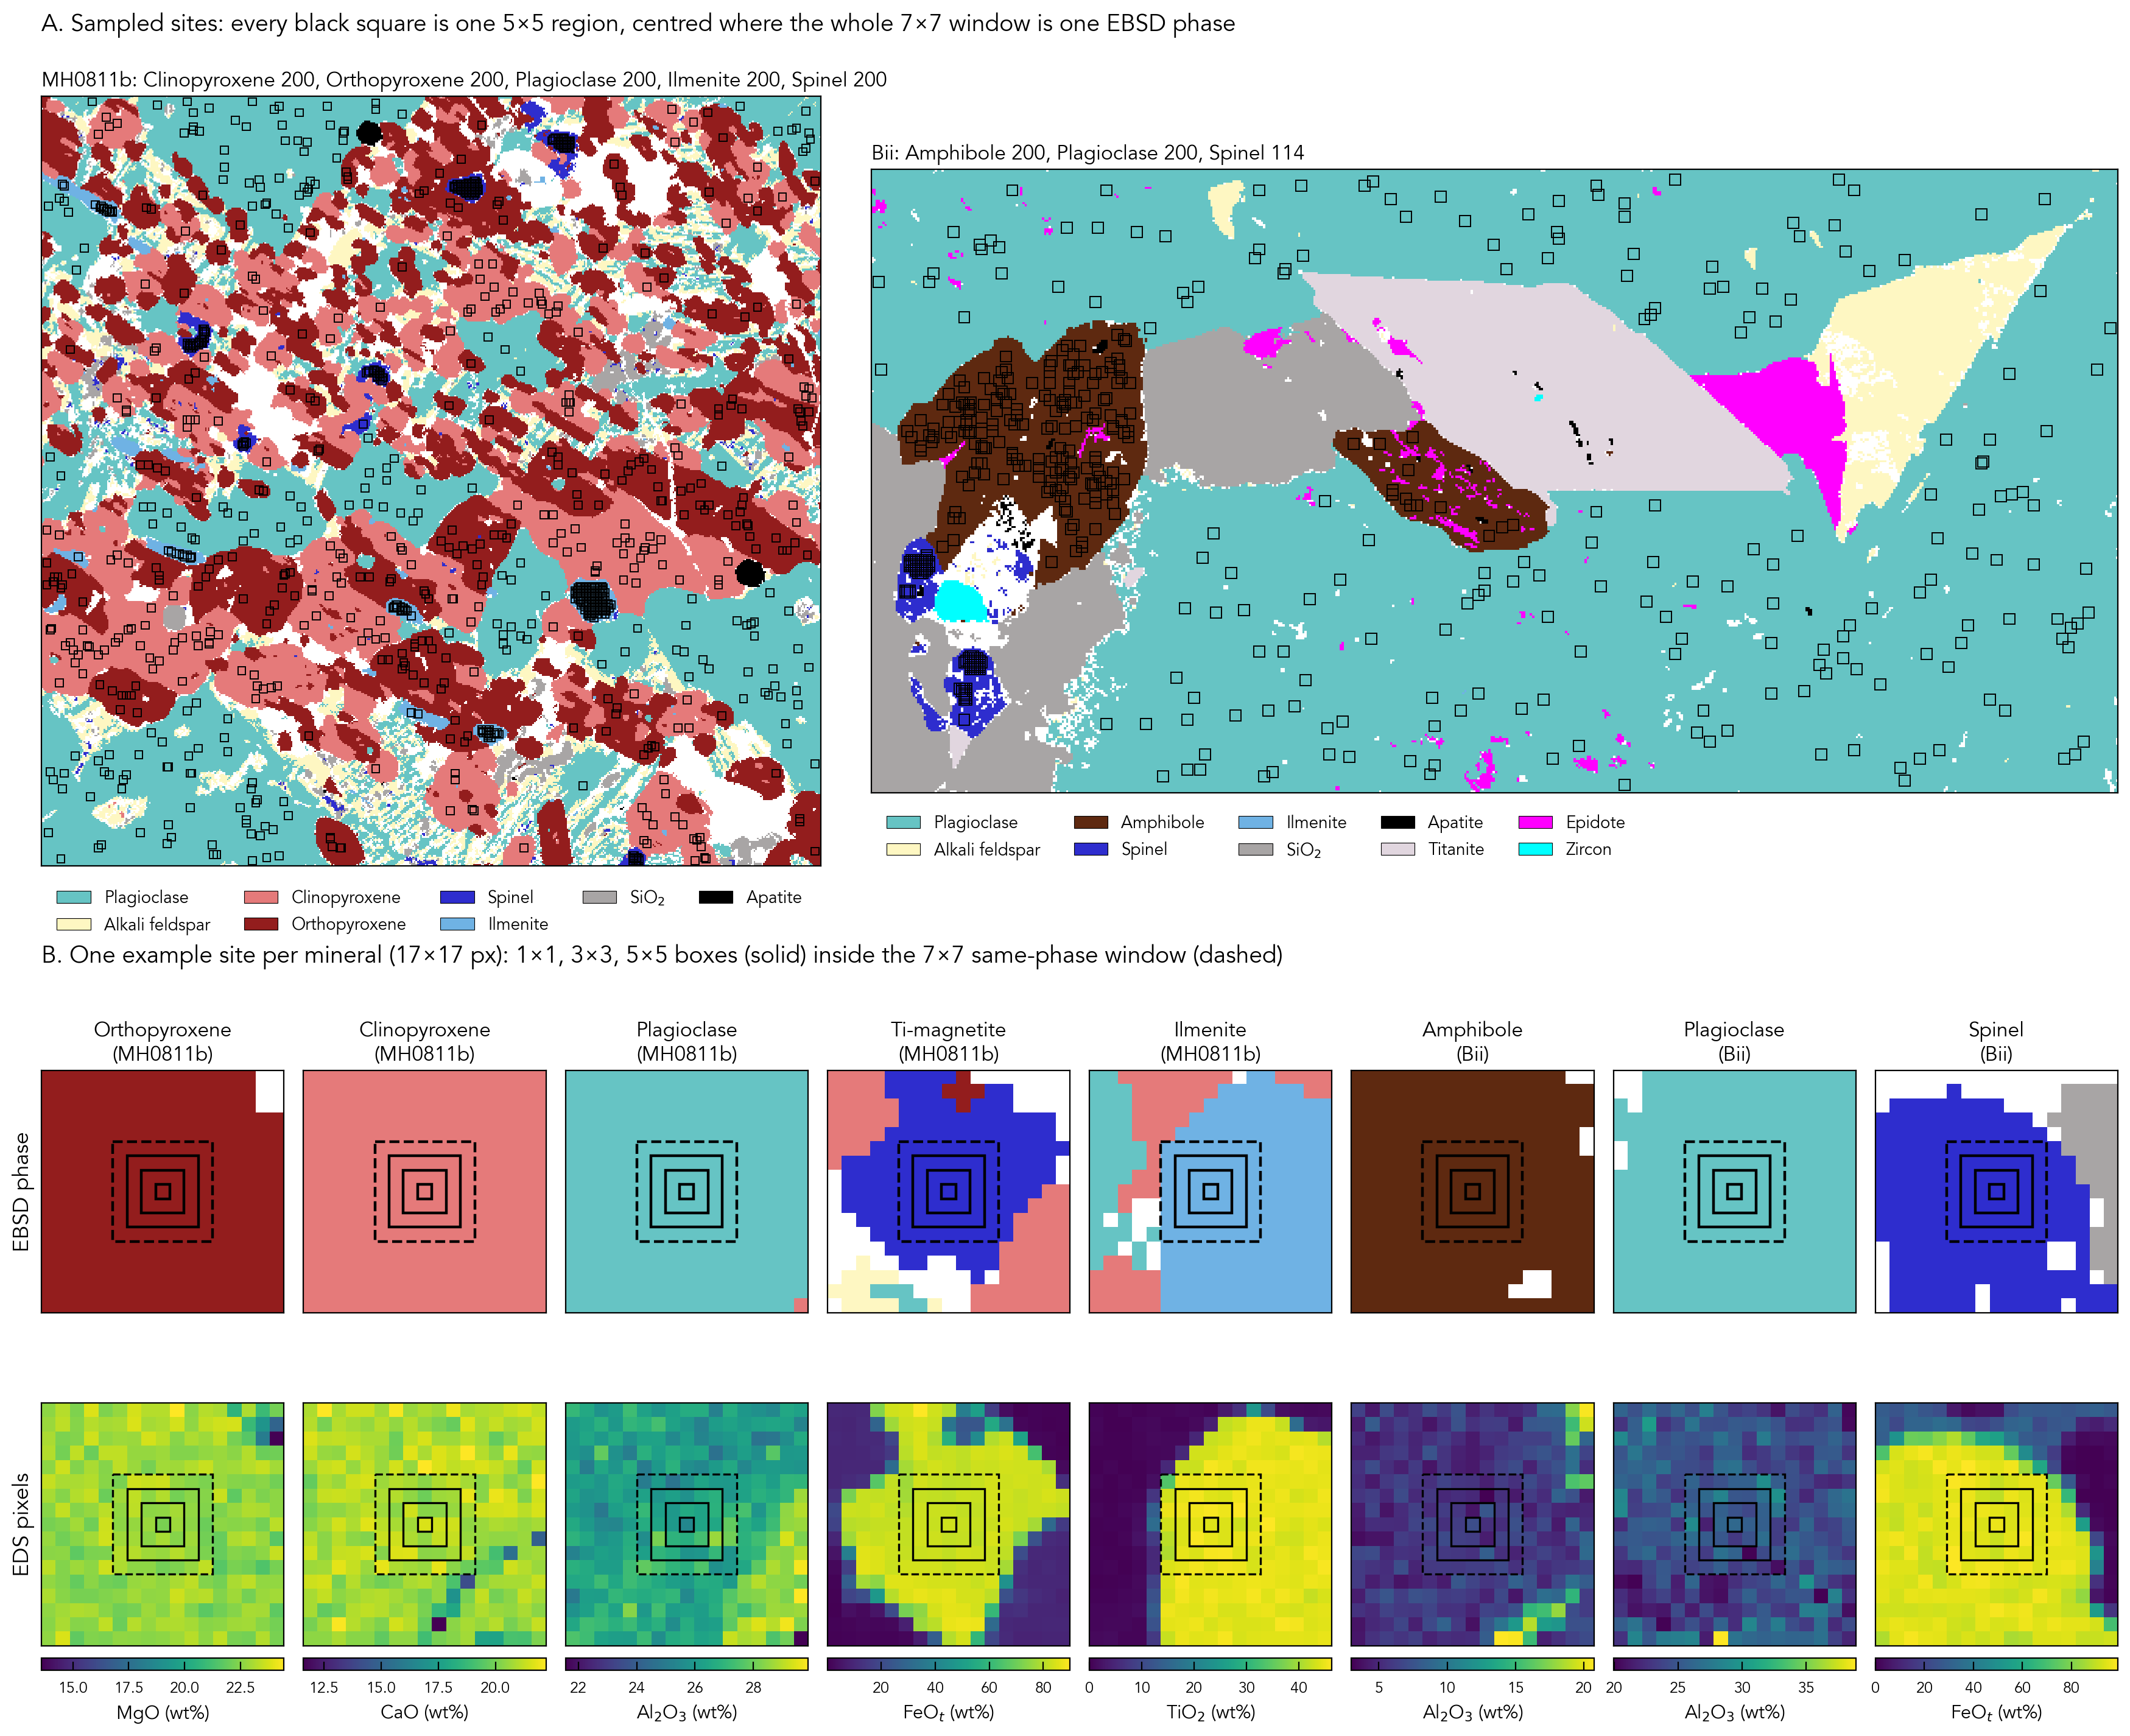

The file beside this chart, header and first rows:
Site, Map, Phase, Spot, Row, Col, Window
MH0811b_OPX_000, MH0811b, Orthopyroxene, OPX, 365, 233, 7
MH0811b_OPX_001, MH0811b, Orthopyroxene, OPX, 299, 3, 7
MH0811b_OPX_002, MH0811b, Orthopyroxene, OPX, 381, 45, 7
MH0811b_OPX_003, MH0811b, Orthopyroxene, OPX, 253, 142, 7
MH0811b_OPX_004, MH0811b, Orthopyroxene, OPX, 193, 172, 7
MH0811b_OPX_005, MH0811b, Orthopyroxene, OPX, 306, 19, 7
MH0811b_OPX_006, MH0811b, Orthopyroxene, OPX, 259, 398, 7
MH0811b_OPX_007, MH0811b, Orthopyroxene, OPX, 246, 372, 7
MH0811b_OPX_008, MH0811b, Orthopyroxene, OPX, 308, 210, 7
MH0811b_OPX_009, MH0811b, Orthopyroxene, OPX, 283, 471, 7
MH0811b_OPX_010, MH0811b, Orthopyroxene, OPX, 200, 449, 7
MH0811b_OPX_011, MH0811b, Orthopyroxene, OPX, 241, 340, 7
MH0811b_OPX_012, MH0811b, Orthopyroxene, OPX, 72, 70, 7
MH0811b_OPX_013, MH0811b, Orthopyroxene, OPX, 268, 440, 7
MH0811b_OPX_014, MH0811b, Orthopyroxene, OPX, 18, 282, 7
MH0811b_OPX_015, MH0811b, Orthopyroxene, OPX, 315, 12, 7
MH0811b_OPX_016, MH0811b, Orthopyroxene, OPX, 322, 129, 7
MH0811b_OPX_017, MH0811b, Orthopyroxene, OPX, 200, 434, 7
MH0811b_OPX_018, MH0811b, Orthopyroxene, OPX, 354, 250, 7
MH0811b_OPX_019, MH0811b, Orthopyroxene, OPX, 311, 223, 7
MH0811b_OPX_020, MH0811b, Orthopyroxene, OPX, 315, 154, 7
MH0811b_OPX_021, MH0811b, Orthopyroxene, OPX, 238, 74, 7
MH0811b_OPX_022, MH0811b, Orthopyroxene, OPX, 274, 301, 7
MH0811b_OPX_023, MH0811b, Orthopyroxene, OPX, 463, 486, 7
MH0811b_OPX_024, MH0811b, Orthopyroxene, OPX, 43, 367, 7
MH0811b_OPX_025, MH0811b, Orthopyroxene, OPX, 262, 344, 7
MH0811b_OPX_026, MH0811b, Orthopyroxene, OPX, 231, 331, 7
MH0811b_OPX_027, MH0811b, Orthopyroxene, OPX, 198, 261, 7
MH0811b_OPX_028, MH0811b, Orthopyroxene, OPX, 152, 167, 7
MH0811b_OPX_029, MH0811b, Orthopyroxene, OPX, 51, 196, 7
MH0811b_OPX_030, MH0811b, Orthopyroxene, OPX, 309, 224, 7
MH0811b_OPX_031, MH0811b, Orthopyroxene, OPX, 361, 218, 7
MH0811b_OPX_032, MH0811b, Orthopyroxene, OPX, 58, 371, 7
MH0811b_OPX_033, MH0811b, Orthopyroxene, OPX, 317, 245, 7
MH0811b_OPX_034, MH0811b, Orthopyroxene, OPX, 262, 422, 7
MH0811b_OPX_035, MH0811b, Orthopyroxene, OPX, 232, 386, 7
MH0811b_OPX_036, MH0811b, Orthopyroxene, OPX, 61, 428, 7
MH0811b_OPX_037, MH0811b, Orthopyroxene, OPX, 53, 196, 7
MH0811b_OPX_038, MH0811b, Orthopyroxene, OPX, 295, 122, 7
MH0811b_OPX_039, MH0811b, Orthopyroxene, OPX, 211, 488, 7
MH0811b_OPX_040, MH0811b, Orthopyroxene, OPX, 97, 360, 7
MH0811b_OPX_041, MH0811b, Orthopyroxene, OPX, 194, 443, 7
MH0811b_OPX_042, MH0811b, Orthopyroxene, OPX, 294, 491, 7
MH0811b_OPX_043, MH0811b, Orthopyroxene, OPX, 79, 296, 7
MH0811b_OPX_044, MH0811b, Orthopyroxene, OPX, 49, 255, 7
MH0811b_OPX_045, MH0811b, Orthopyroxene, OPX, 384, 54, 7
MH0811b_OPX_046, MH0811b, Orthopyroxene, OPX, 291, 475, 7
MH0811b_OPX_047, MH0811b, Orthopyroxene, OPX, 236, 68, 7
MH0811b_OPX_048, MH0811b, Orthopyroxene, OPX, 98, 115, 7
MH0811b_OPX_049, MH0811b, Orthopyroxene, OPX, 397, 436, 7
MH0811b_OPX_050, MH0811b, Orthopyroxene, OPX, 434, 471, 7
MH0811b_OPX_051, MH0811b, Orthopyroxene, OPX, 63, 103, 7
MH0811b_OPX_052, MH0811b, Orthopyroxene, OPX, 351, 239, 7
MH0811b_OPX_053, MH0811b, Orthopyroxene, OPX, 349, 248, 7
MH0811b_OPX_054, MH0811b, Orthopyroxene, OPX, 48, 195, 7
MH0811b_OPX_055, MH0811b, Orthopyroxene, OPX, 285, 256, 7
MH0811b_OPX_056, MH0811b, Orthopyroxene, OPX, 100, 387, 7
MH0811b_OPX_057, MH0811b, Orthopyroxene, OPX, 353, 239, 7
MH0811b_OPX_058, MH0811b, Orthopyroxene, OPX, 392, 369, 7
MH0811b_OPX_059, MH0811b, Orthopyroxene, OPX, 357, 231, 7
... 1,454 more rows
